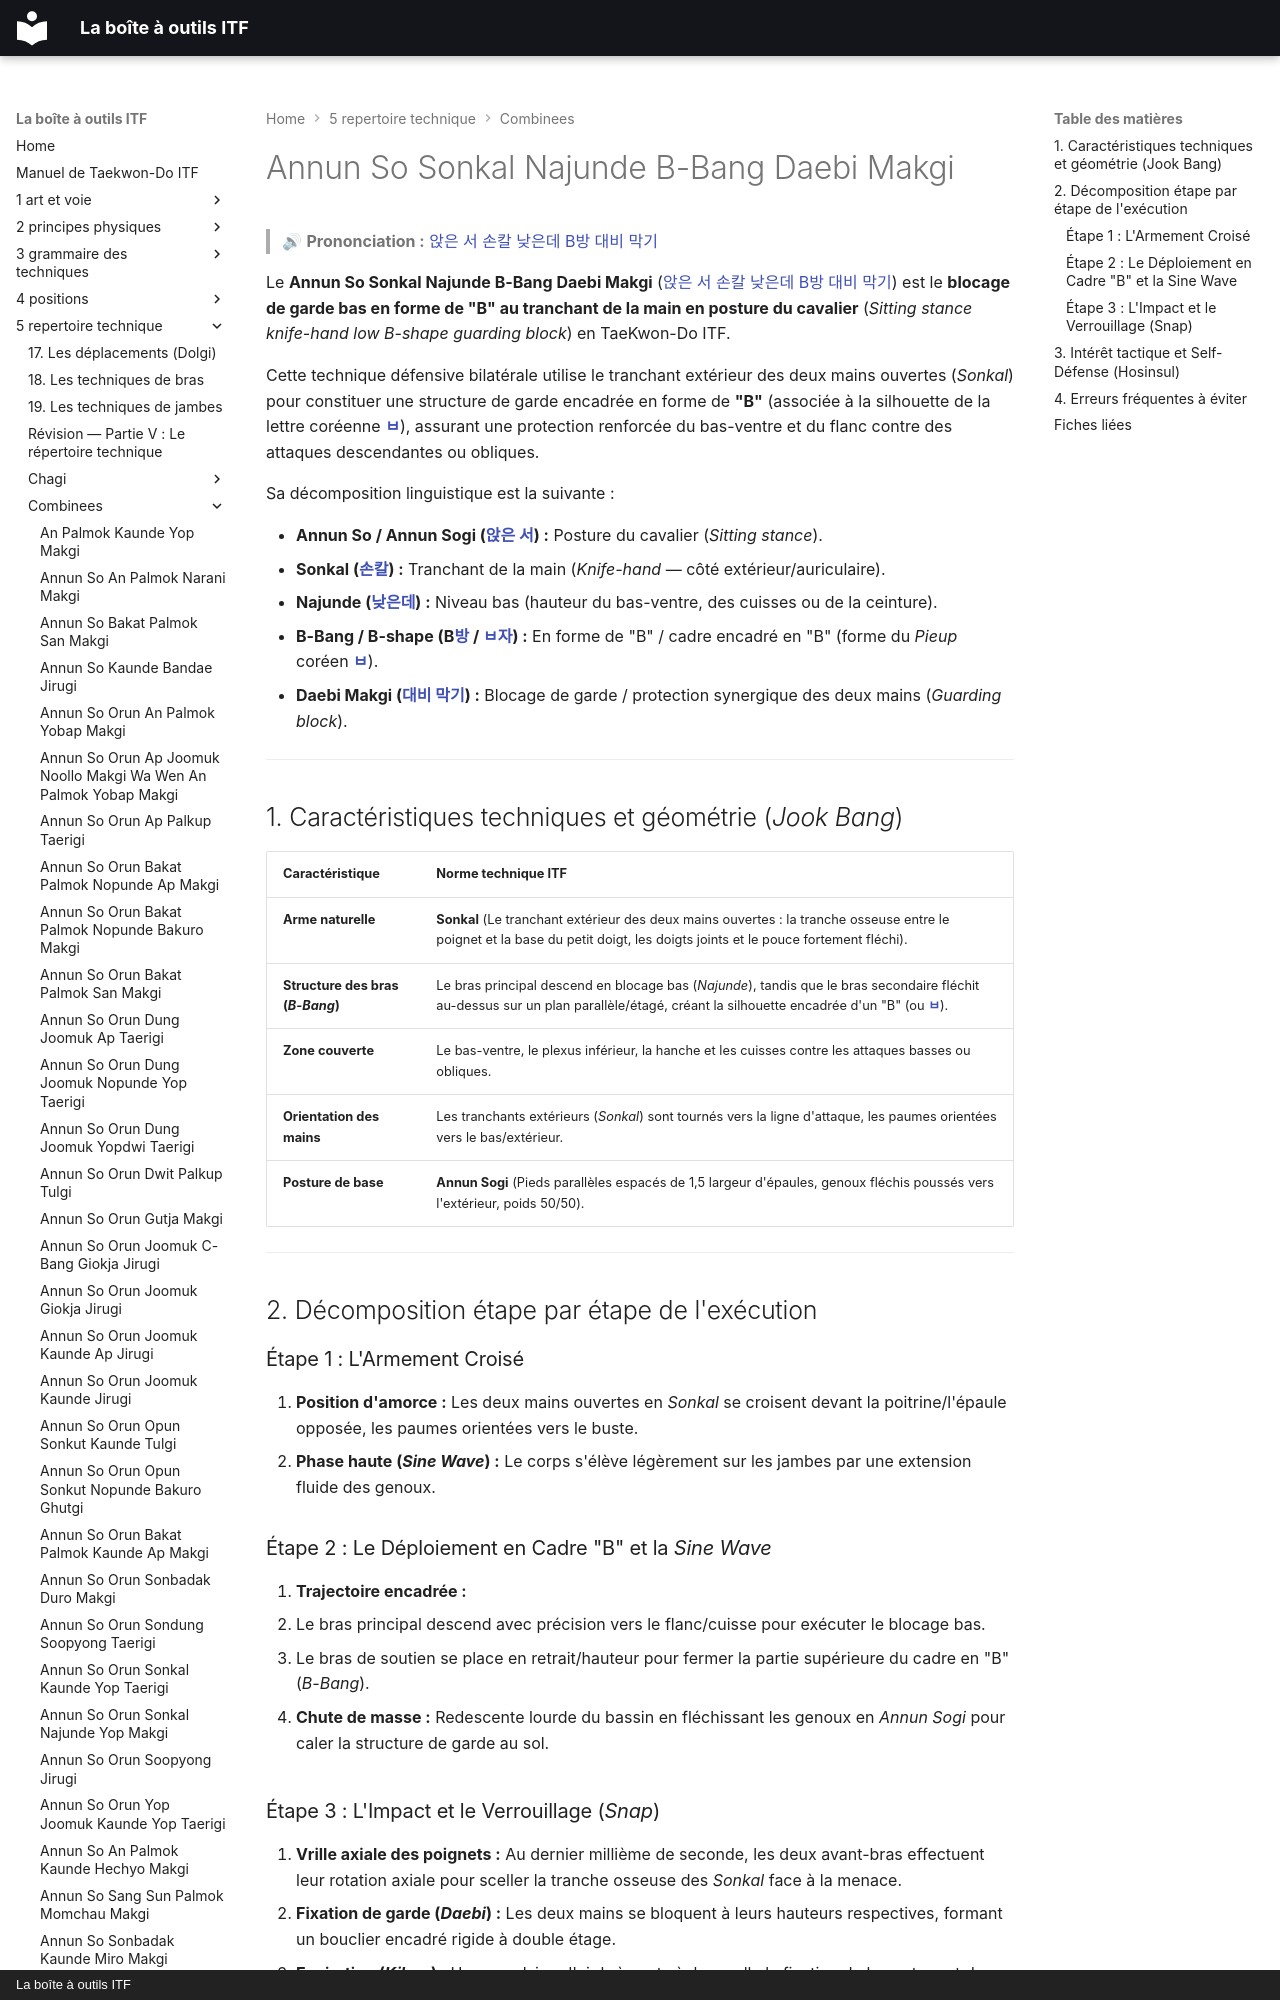

repository: yvmori1/La-boite-outils-ITF · page: 5-repertoire-technique/combinees/Annun-So-Sonkal-Najunde-B-Bang-Daebi-Makgi/index.html · generator: mkdocs · copyright: La boîte à outils ITF

# Annun So Sonkal Najunde B-Bang Daebi Makgi

> 🔊 **Prononciation :** [앉은 서 손칼 낮은데 B방 대비 막기](../../audio/Techniques/Annun-So-Sonkal-Najunde-B-Bang-Daebi-Makgi.m4a)

Le **Annun So Sonkal Najunde B-Bang Daebi Makgi** ([앉은 서 손칼 낮은데 B방 대비 막기](../../audio/Techniques/Annun-So-Sonkal-Najunde-B-Bang-Daebi-Makgi.m4a)) est le **blocage de garde bas en forme de "B" au tranchant de la main en posture du cavalier** (*Sitting stance knife-hand low B-shape guarding block*) en TaeKwon-Do ITF.

Cette technique défensive bilatérale utilise le tranchant extérieur des deux mains ouvertes (*Sonkal*) pour constituer une structure de garde encadrée en forme de **"B"** (associée à la silhouette de la lettre coréenne **[ㅂ](../../audio/termes/bieup.m4a)**), assurant une protection renforcée du bas-ventre et du flanc contre des attaques descendantes ou obliques.

Sa décomposition linguistique est la suivante :
